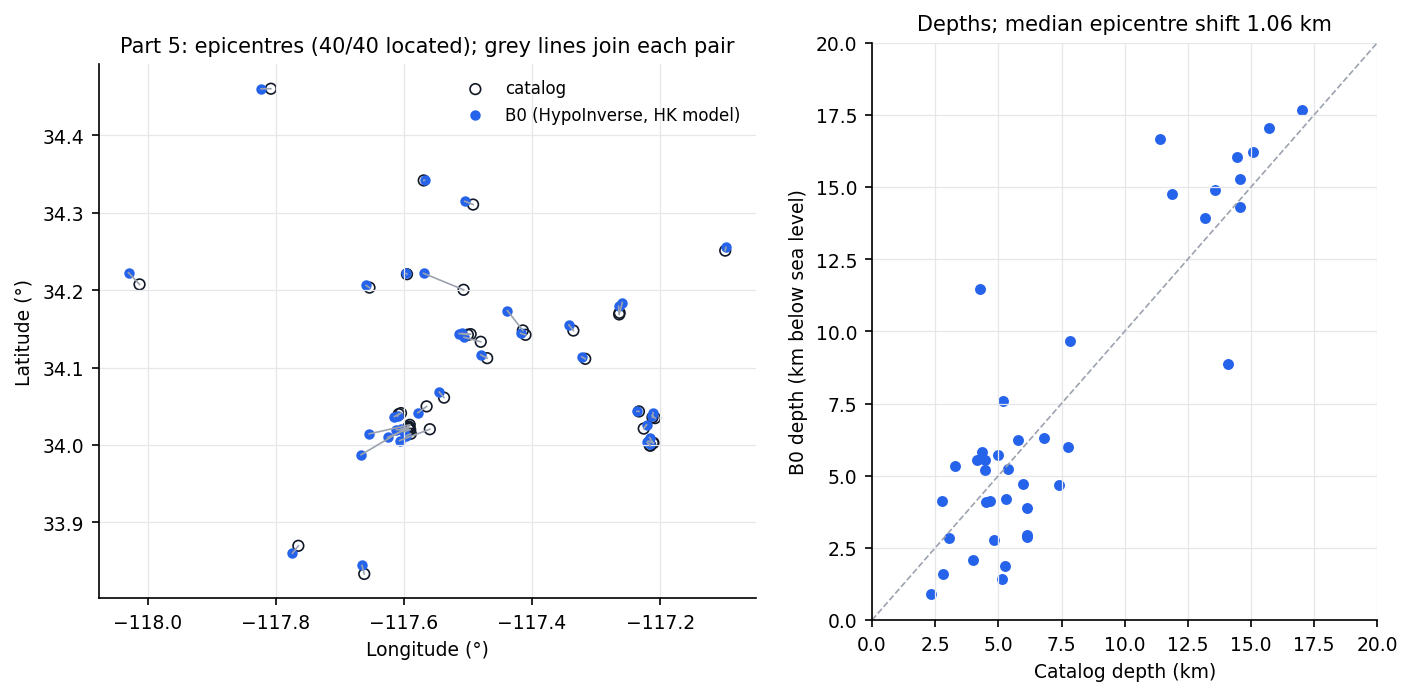

The table this chart was drawn from, first rows:
event_id, status, origin_time_utc, latitude, longitude, depth_km, rms_s, n_phases, n_s_phases, n_stations, gap_deg, erh_km, erz_km, min_distance_km, remark, origin_time, cat_lat, cat_lon, cat_depth, magnitude, epi_shift_km, depth_diff_km, time_diff_s
38700978, LOCATED, 2020-09-23T12:24:27.730000Z, 34.21, -117.7, 0.91, 0.27, 36.0, 13.0, 24.0, 46.0, 0.41, 0.89, 24.0, , 2020-09-23T12:24:27.850000Z, 34.2, -117.7, 2.35, 3.2, 0.5829, -1.44, -0.12
39466855, LOCATED, 2020-11-16T09:28:01.520000Z, 34.04, -117.2, 16.2, 0.17, 38.0, 14.0, 28.0, 84.0, 0.31, 0.62, 9.0, , 2020-11-16T09:28:01.580000Z, 34.04, -117.2, 15.06, 3.41, 0.2614, 1.14, -0.06
39586079, LOCATED, 2021-03-20T22:49:23.200000Z, 34.04, -117.6, 4.1, 0.19, 38.0, 15.0, 25.0, 86.0, 0.3, 0.55, 12.0, , 2021-03-20T22:49:23.210000Z, 34.04, -117.6, 4.52, 3.05, 1.062, -0.42, -0.01
39727887, LOCATED, 2021-07-03T08:22:25.390000Z, 34.14, -117.5, 4.11, 0.38, 43.0, 17.0, 28.0, 46.0, 0.49, 1.02, 8.0, , 2021-07-03T08:22:25.550000Z, 34.13, -117.5, 4.67, 3.41, 2.479, -0.56, -0.16
39727919, LOCATED, 2021-07-03T09:47:11.810000Z, 34.26, -117.1, 5.53, 0.19, 44.0, 17.0, 27.0, 135.0, 0.39, 6.1, 13.0, , 2021-07-03T09:47:11.730000Z, 34.25, -117.1, 4.14, 3.01, 0.472, 1.39, 0.08
39759175, LOCATED, 2021-07-31T00:59:29.280000Z, 34.04, -117.2, 15.27, 0.15, 45.0, 17.0, 28.0, 68.0, 0.23, 0.36, 9.0, , 2021-07-31T00:59:29.340000Z, 34.04, -117.2, 14.55, 3.05, 0.6731, 0.72, -0.06
39882375, LOCATED, 2021-12-08T10:28:03.890000Z, 34.22, -117.6, 5.71, 0.49, 27.0, 8.0, 21.0, 107.0, 1.18, 36.52, 18.0, -, 2021-12-08T10:28:04.820000Z, 34.2, -117.5, 4.98, 3.62, 6.218, 0.73, -0.93
39900159, LOCATED, 2021-12-31T19:27:58.790000Z, 34.04, -117.2, 16.03, 0.2, 41.0, 16.0, 28.0, 65.0, 0.3, 0.56, 9.0, , 2021-12-31T19:27:58.900000Z, 34.03, -117.2, 14.43, 3.38, 0.5675, 1.6, -0.11
39974135, LOCATED, 2022-03-22T10:33:38.320000Z, 34.04, -117.6, 4.69, 0.3, 43.0, 17.0, 28.0, 66.0, 0.4, 0.71, 11.0, , 2022-03-22T10:33:38.430000Z, 34.05, -117.6, 7.4, 3.28, 1.54, -2.71, -0.11
40063159, LOCATED, 2022-07-14T19:30:34.140000Z, 34.22, -117.6, 14.88, 0.22, 43.0, 19.0, 26.0, 43.0, 0.31, 0.83, 20.0, , 2022-07-14T19:30:34.210000Z, 34.22, -117.6, 13.57, 3.25, 0.154, 1.31, -0.07
40074431, LOCATED, 2022-08-03T18:44:59.880000Z, 34.46, -117.8, 1.43, 0.39, 36.0, 16.0, 21.0, 103.0, 0.78, 0.97, 2.0, , 2022-08-03T18:45:00.270000Z, 34.46, -117.8, 5.14, 3.33, 1.406, -3.71, -0.39
40095559, LOCATED, 2022-09-03T17:04:55.050000Z, 34.01, -117.6, 16.66, 0.46, 38.0, 14.0, 25.0, 103.0, 0.76, 1.8, 9.0, , 2022-09-03T17:04:55.810000Z, 34.02, -117.6, 11.39, 3.57, 4.643, 5.27, -0.76
40354936, LOCATED, 2022-10-03T08:24:33.570000Z, 33.86, -117.8, 11.45, 0.23, 36.0, 14.0, 23.0, 133.0, 0.54, 1.46, 14.0, , 2022-10-03T08:24:33.660000Z, 33.87, -117.8, 4.27, 3.08, 1.368, 7.18, -0.09
40127463, LOCATED, 2022-10-31T04:52:58.610000Z, 34.34, -117.6, 5.83, 0.24, 33.0, 15.0, 19.0, 54.0, 0.34, 19.84, 26.0, -, 2022-10-31T04:52:58.560000Z, 34.34, -117.6, 4.35, 3.01, 0.128, 1.48, 0.05
40481064, LOCATED, 2023-06-08T22:08:48.720000Z, 34.22, -118, 8.86, 0.41, 33.0, 12.0, 22.0, 90.0, 0.58, 3.24, 15.0, , 2023-06-08T22:08:48.820000Z, 34.21, -118, 14.07, 3.07, 2.296, -5.21, -0.1
39668658, LOCATED, 2023-09-19T09:54:27.580000Z, 34.12, -117.5, 6.3, 0.3, 40.0, 15.0, 26.0, 45.0, 0.43, 1.57, 4.0, , 2023-09-19T09:54:27.540000Z, 34.11, -117.5, 6.8, 3.06, 1.003, -0.5, 0.04
40702456, LOCATED, 2024-03-30T19:30:51.790000Z, 34.11, -117.3, 17.65, 0.3, 43.0, 18.0, 25.0, 84.0, 0.5, 0.91, 2.0, , 2024-03-30T19:30:51.880000Z, 34.11, -117.3, 17.0, 3.09, 0.5511, 0.65, -0.09
40727423, LOCATED, 2024-09-07T17:05:45.350000Z, 34.02, -117.6, 4.7, 0.22, 41.0, 16.0, 27.0, 63.0, 0.34, 0.62, 11.0, , 2024-09-07T17:05:45.380000Z, 34.02, -117.6, 5.96, 3.45, 1.073, -1.26, -0.03
40727543, LOCATED, 2024-09-07T17:34:19.760000Z, 34.01, -117.7, 2.79, 0.49, 34.0, 13.0, 24.0, 123.0, 0.85, 1.46, 11.0, , 2024-09-07T17:34:20.790000Z, 34.03, -117.6, 4.84, 3.95, 5.98, -2.05, -1.03
40747903, LOCATED, 2024-09-28T23:11:47.140000Z, 34.07, -117.5, 14.32, 0.22, 46.0, 19.0, 29.0, 53.0, 0.3, 0.91, 9.0, , 2024-09-28T23:11:47.180000Z, 34.06, -117.5, 14.57, 3.08, 1.055, -0.25, -0.04
40749799, LOCATED, 2024-10-01T19:56:21.640000Z, 34.04, -117.6, 4.2, 0.19, 45.0, 19.0, 28.0, 62.0, 0.26, 0.5, 13.0, , 2024-10-01T19:56:21.570000Z, 34.04, -117.6, 5.29, 3.54, 0.3173, -1.09, 0.07
40752807, LOCATED, 2024-10-06T10:51:06.970000Z, 33.99, -117.7, 7.59, 0.66, 32.0, 8.0, 27.0, 77.0, 1.26, 5.2, 8.0, , 2024-10-06T10:51:08.410000Z, 34.02, -117.6, 5.17, 3.99, 7.968, 2.42, -1.44
40794295, LOCATED, 2024-11-16T22:17:04.340000Z, 34.14, -117.5, 4.11, 0.49, 44.0, 17.0, 27.0, 49.0, 0.64, 1.39, 9.0, , 2024-11-16T22:17:04.400000Z, 34.14, -117.5, 2.79, 3.47, 1.268, 1.32, -0.06
40794407, LOCATED, 2024-11-17T04:17:21.490000Z, 34.14, -117.5, 2.83, 0.42, 47.0, 18.0, 29.0, 49.0, 0.53, 1.04, 8.0, , 2024-11-17T04:17:21.600000Z, 34.14, -117.5, 3.06, 3.43, 1.232, -0.23, -0.11
40183482, LOCATED, 2025-02-10T17:44:55.700000Z, 34.18, -117.3, 5.98, 0.23, 42.0, 17.0, 28.0, 96.0, 0.35, 1.25, 7.0, , 2025-02-10T17:44:55.700000Z, 34.17, -117.3, 7.75, 3.59, 1.171, -1.77, 0.0
40184058, LOCATED, 2025-02-11T05:58:54.100000Z, 34.18, -117.3, 9.66, 0.24, 47.0, 19.0, 30.0, 97.0, 0.38, 0.94, 6.0, , 2025-02-11T05:58:54.290000Z, 34.17, -117.3, 7.83, 3.39, 1.514, 1.83, -0.19
41249496, LOCATED, 2025-07-31T16:32:22.920000Z, 34.17, -117.4, 1.89, 0.81, 39.0, 10.0, 29.0, 47.0, 1.1, 2.46, 8.0, , 2025-07-31T16:32:24.200000Z, 34.15, -117.4, 5.26, 4.34, 3.618, -3.37, -1.28
41249512, LOCATED, 2025-07-31T16:36:50.820000Z, 34.14, -117.4, 6.24, 0.2, 41.0, 14.0, 28.0, 55.0, 0.31, 1.22, 5.0, , 2025-07-31T16:36:50.790000Z, 34.14, -117.4, 5.76, 3.09, 0.7396, 0.48, 0.03
41254384, LOCATED, 2025-08-06T08:02:55.430000Z, 34.02, -117.6, 3.88, 0.2, 19.0, 7.0, 18.0, 71.0, 0.5, 1.05, 16.0, , 2025-08-06T08:02:55.470000Z, 34.02, -117.6, 6.15, 3.46, 0.9881, -2.27, -0.04
41254392, LOCATED, 2025-08-06T08:02:55.010000Z, 34.02, -117.6, 2.08, 0.36, 29.0, 14.0, 24.0, 64.0, 0.51, 1.17, 11.0, , 2025-08-06T08:03:11.000000Z, 34.02, -117.6, 4.01, 3.18, 1.874, -1.93, -15.99
41254424, LOCATED, 2025-08-06T08:13:59.580000Z, 34.01, -117.6, 2.94, 0.32, 46.0, 19.0, 29.0, 92.0, 0.42, 0.79, 10.0, , 2025-08-06T08:14:00.010000Z, 34.02, -117.6, 6.13, 3.43, 3.186, -3.19, -0.43
41254448, LOCATED, 2025-08-06T09:00:49.230000Z, 34.31, -117.5, 14.77, 0.47, 40.0, 13.0, 30.0, 47.0, 0.62, 1.46, 25.0, , 2025-08-06T09:00:49.570000Z, 34.31, -117.5, 11.87, 3.66, 1.266, 2.9, -0.34
41235031, LOCATED, 2026-04-27T14:47:14.130000Z, 34.01, -117.2, 5.33, 0.25, 36.0, 11.0, 26.0, 87.0, 0.37, 0.53, 8.0, , 2026-04-27T14:47:13.930000Z, 34, -117.2, 3.29, 3.27, 0.7961, 2.04, 0.2
41237751, LOCATED, 2026-04-30T03:48:04.670000Z, 34.03, -117.2, 17.03, 0.25, 43.0, 20.0, 27.0, 58.0, 0.34, 0.66, 10.0, , 2026-04-30T03:48:04.760000Z, 34.02, -117.2, 15.71, 3.23, 0.6844, 1.32, -0.09
41242495, LOCATED, 2026-05-06T16:45:16.120000Z, 34.01, -117.2, 5.54, 0.22, 36.0, 12.0, 25.0, 89.0, 0.35, 2.16, 8.0, , 2026-05-06T16:45:15.960000Z, 34, -117.2, 4.46, 3.14, 0.9127, 1.08, 0.16
41458472, LOCATED, 2026-05-08T12:53:00.340000Z, 34, -117.2, 5.23, 0.23, 31.0, 11.0, 24.0, 112.0, 0.33, 0.52, 8.0, , 2026-05-08T12:53:00.180000Z, 34, -117.2, 5.4, 3.13, 0.5633, -0.17, 0.16
41459168, LOCATED, 2026-05-09T01:40:23.560000Z, 34, -117.2, 5.21, 0.3, 40.0, 14.0, 29.0, 88.0, 0.39, 0.6, 7.0, , 2026-05-09T01:40:23.400000Z, 34, -117.2, 4.48, 3.23, 0.264, 0.73, 0.16
41459312, LOCATED, 2026-05-09T06:32:27.830000Z, 34.16, -117.3, 13.93, 0.23, 51.0, 23.0, 30.0, 59.0, 0.29, 0.7, 7.0, , 2026-05-09T06:32:27.970000Z, 34.15, -117.3, 13.19, 3.29, 1.039, 0.74, -0.14
40670922, LOCATED, 2026-08-12T06:17:06.500000Z, 33.84, -117.7, 1.58, 0.31, 36.0, 12.0, 26.0, 86.0, 0.42, 0.89, 10.0, , 2026-08-12T06:17:06.400000Z, 33.83, -117.7, 2.8, 3.04, 1.266, -1.22, 0.1
41540608, LOCATED, 2026-09-02T12:37:12.550000Z, 34.01, -117.6, 2.88, 0.24, 47.0, 21.0, 28.0, 64.0, 0.3, 0.6, 10.0, , 2026-09-02T12:37:12.690000Z, 34.01, -117.6, 6.14, 3.2, 0.7892, -3.26, -0.14
